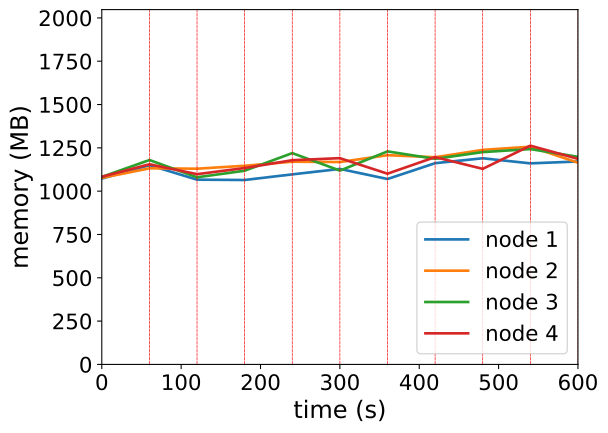

The data file committed next to this chart (first rows):
timestamp, ppgcc-m02_pod_amount, ppgcc-m02_memory, ppgcc-m02_cpu, ppgcc-m03_pod_amount, ppgcc-m03_memory, ppgcc-m03_cpu, ppgcc-m04_pod_amount, ppgcc-m04_memory, ppgcc-m04_cpu, ppgcc-m05_pod_amount, ppgcc-m05_memory, ppgcc-m05_cpu
0, 5, 1098428, 63217742, 5, 1102808, 60973129, 5, 1108308, 78335719, 5, 1109012, 57712813
60, 5, 1177496, 154119630, 5, 1159172, 132510596, 5, 1207968, 201164442, 5, 1182932, 131250181
120, 5, 1091960, 300663564, 5, 1156796, 298334949, 5, 1105932, 345346623, 5, 1124456, 322773559
180, 3, 1089980, 340978084, 6, 1174088, 362830856, 5, 1145004, 355622785, 6, 1160756, 471744901
240, 4, 1123376, 263483604, 5, 1198112, 466066684, 5, 1248888, 543413811, 6, 1206956, 530379998
300, 5, 1155452, 369352517, 5, 1196264, 564977333, 5, 1145644, 575999540, 5, 1219100, 669466584
360, 4, 1095812, 489026544, 5, 1236656, 678456438, 6, 1259032, 636169309, 5, 1127228, 592332119
420, 4, 1189400, 602353804, 5, 1224512, 768485761, 5, 1215076, 804193167, 6, 1225304, 466004905
480, 5, 1218440, 649886998, 5, 1268072, 659931094, 5, 1254940, 880852578, 5, 1155872, 767119099
540, 5, 1188344, 765069687, 4, 1286684, 832385346, 5, 1272760, 873933923, 6, 1293020, 612159882
600, 5, 1199432, 793580699, 4, 1192436, 904289296, 5, 1227088, 837602404, 6, 1214784, 948924772
